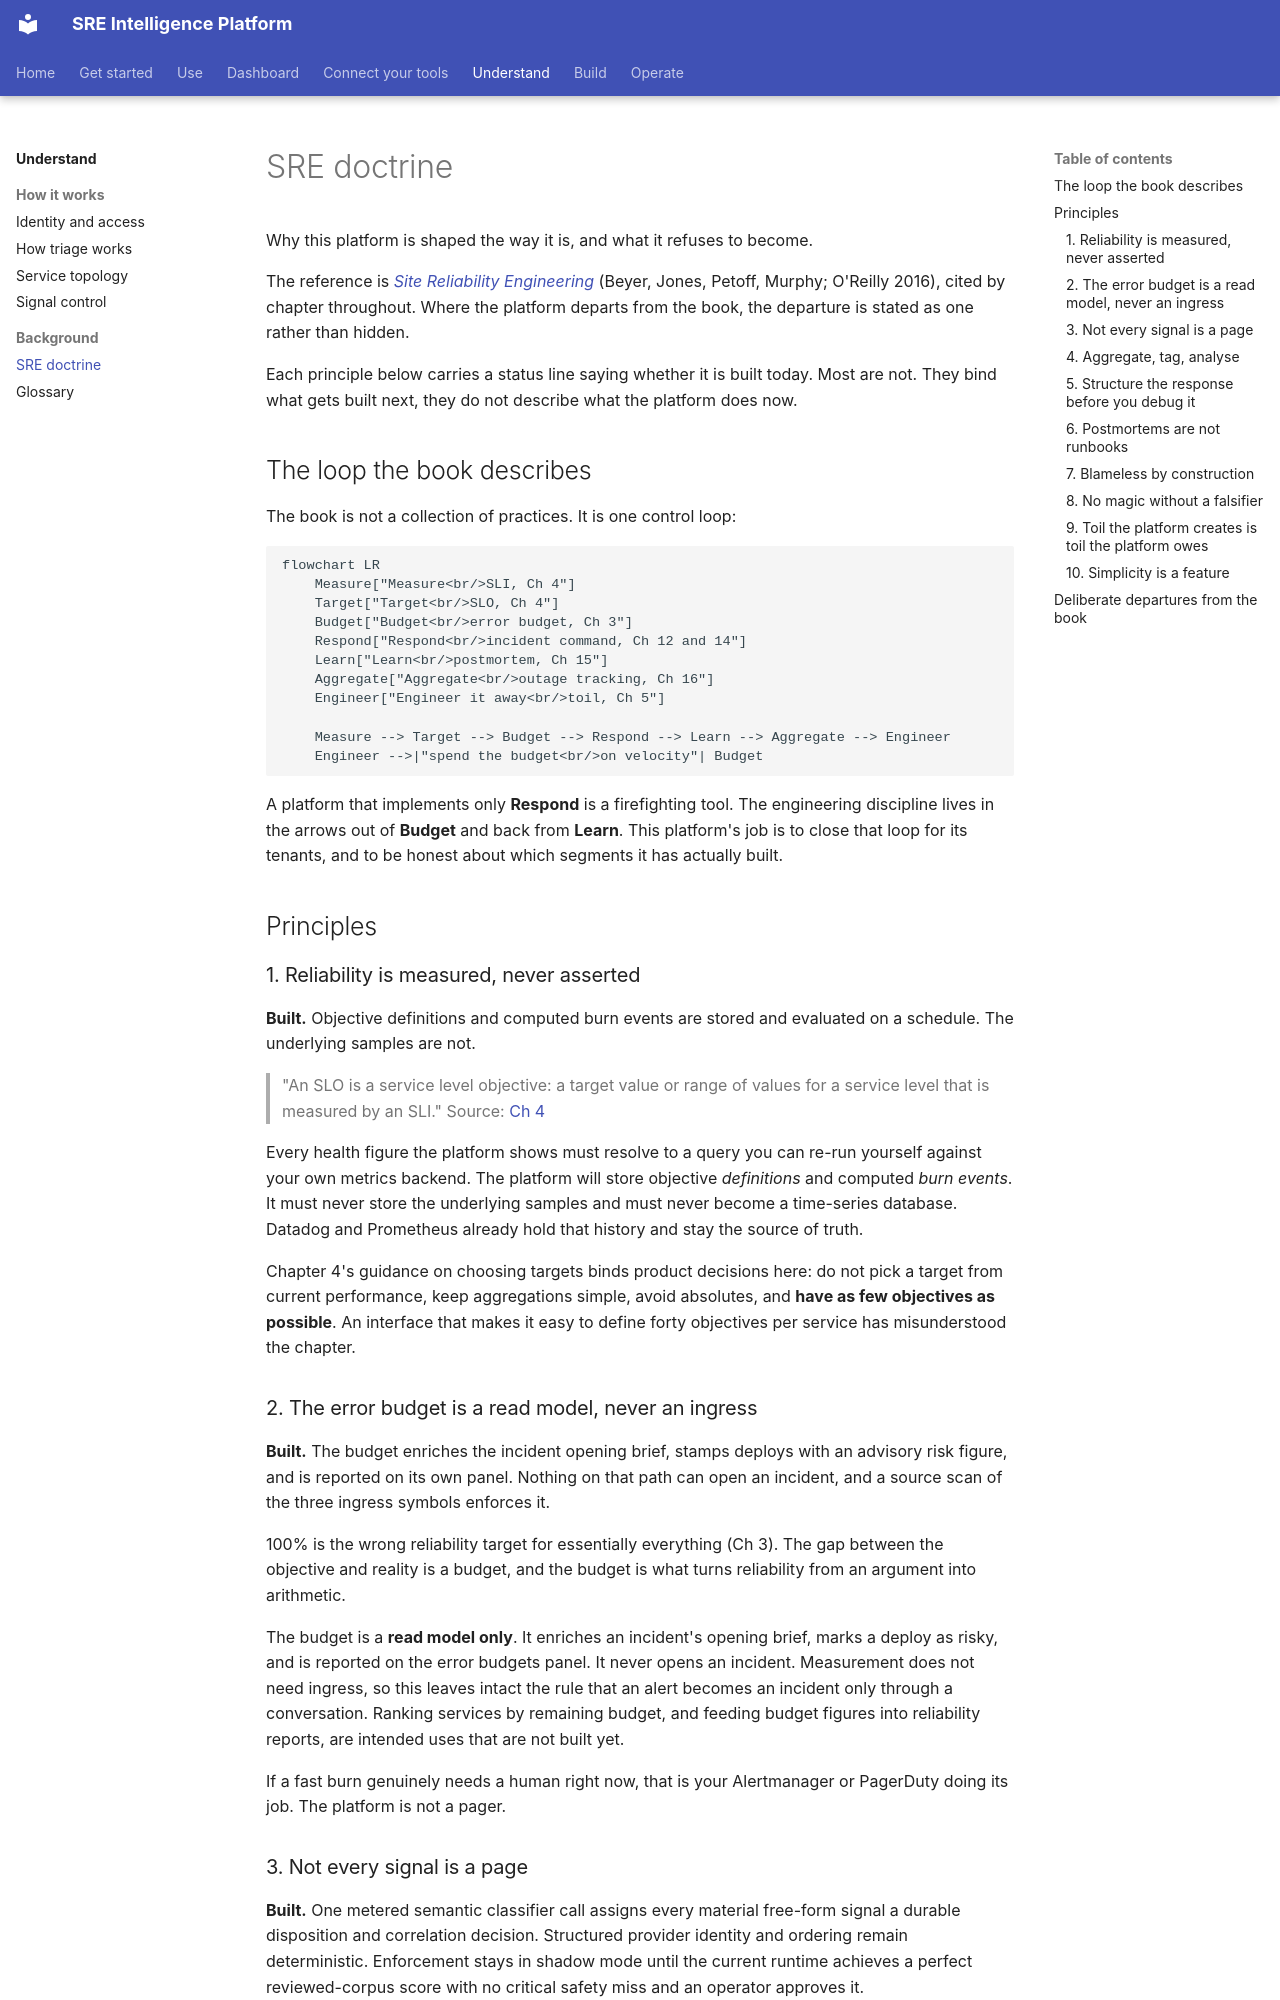

repository: chrisleekr/sre-platform · page: understand/philosophy/index.html · generator: mkdocs

# SRE doctrine

Why this platform is shaped the way it is, and what it refuses to become.

The reference is [*Site Reliability Engineering*](https://sre.google/sre-book/table-of-contents/)
(Beyer, Jones, Petoff, Murphy; O'Reilly 2016), cited by chapter throughout. Where the platform
departs from the book, the departure is stated as one rather than hidden.

Each principle below carries a status line saying whether it is built today. Most are not. They bind
what gets built next, they do not describe what the platform does now.

## The loop the book describes

The book is not a collection of practices. It is one control loop:

```mermaid
flowchart LR
    Measure["Measure<br/>SLI, Ch 4"]
    Target["Target<br/>SLO, Ch 4"]
    Budget["Budget<br/>error budget, Ch 3"]
    Respond["Respond<br/>incident command, Ch 12 and 14"]
    Learn["Learn<br/>postmortem, Ch 15"]
    Aggregate["Aggregate<br/>outage tracking, Ch 16"]
    Engineer["Engineer it away<br/>toil, Ch 5"]

    Measure --> Target --> Budget --> Respond --> Learn --> Aggregate --> Engineer
    Engineer -->|"spend the budget<br/>on velocity"| Budget
```

A platform that implements only **Respond** is a firefighting tool. The engineering discipline lives
in the arrows out of **Budget** and back from **Learn**. This platform's job is to close that loop
for its tenants, and to be honest about which segments it has actually built.

## Principles

### 1. Reliability is measured, never asserted

**Built.** Objective definitions and computed burn events are stored and evaluated on a schedule. The underlying samples are not.

> "An SLO is a service level objective: a target value or range of values for a service level that is
> measured by an SLI."
> Source: [Ch 4](https://sre.google/sre-book/service-level-objectives/)

Every health figure the platform shows must resolve to a query you can re-run yourself against your
own metrics backend. The platform will store objective *definitions* and computed *burn events*. It
must never store the underlying samples and must never become a time-series database. Datadog and
Prometheus already hold that history and stay the source of truth.

Chapter 4's guidance on choosing targets binds product decisions here: do not pick a target from
current performance, keep aggregations simple, avoid absolutes, and **have as few objectives as
possible**. An interface that makes it easy to define forty objectives per service has misunderstood
the chapter.

### 2. The error budget is a read model, never an ingress

**Built.** The budget enriches the incident opening brief, stamps deploys with an advisory risk
figure, and is reported on its own panel. Nothing on that path can open an incident, and a source scan
of the three ingress symbols enforces it.

100% is the wrong reliability target for essentially everything (Ch 3). The gap between the objective
and reality is a budget, and the budget is what turns reliability from an argument into arithmetic.

The budget is a **read model only**. It enriches an incident's opening brief, marks a deploy as risky,
and is reported on the error budgets panel. It never opens an incident. Measurement does not need
ingress, so this leaves intact the rule that an alert becomes an incident only through a conversation.
Ranking services by remaining budget, and feeding budget figures into reliability reports, are
intended uses that are not built yet.

If a fast burn genuinely needs a human right now, that is your Alertmanager or PagerDuty doing its
job. The platform is not a pager.
